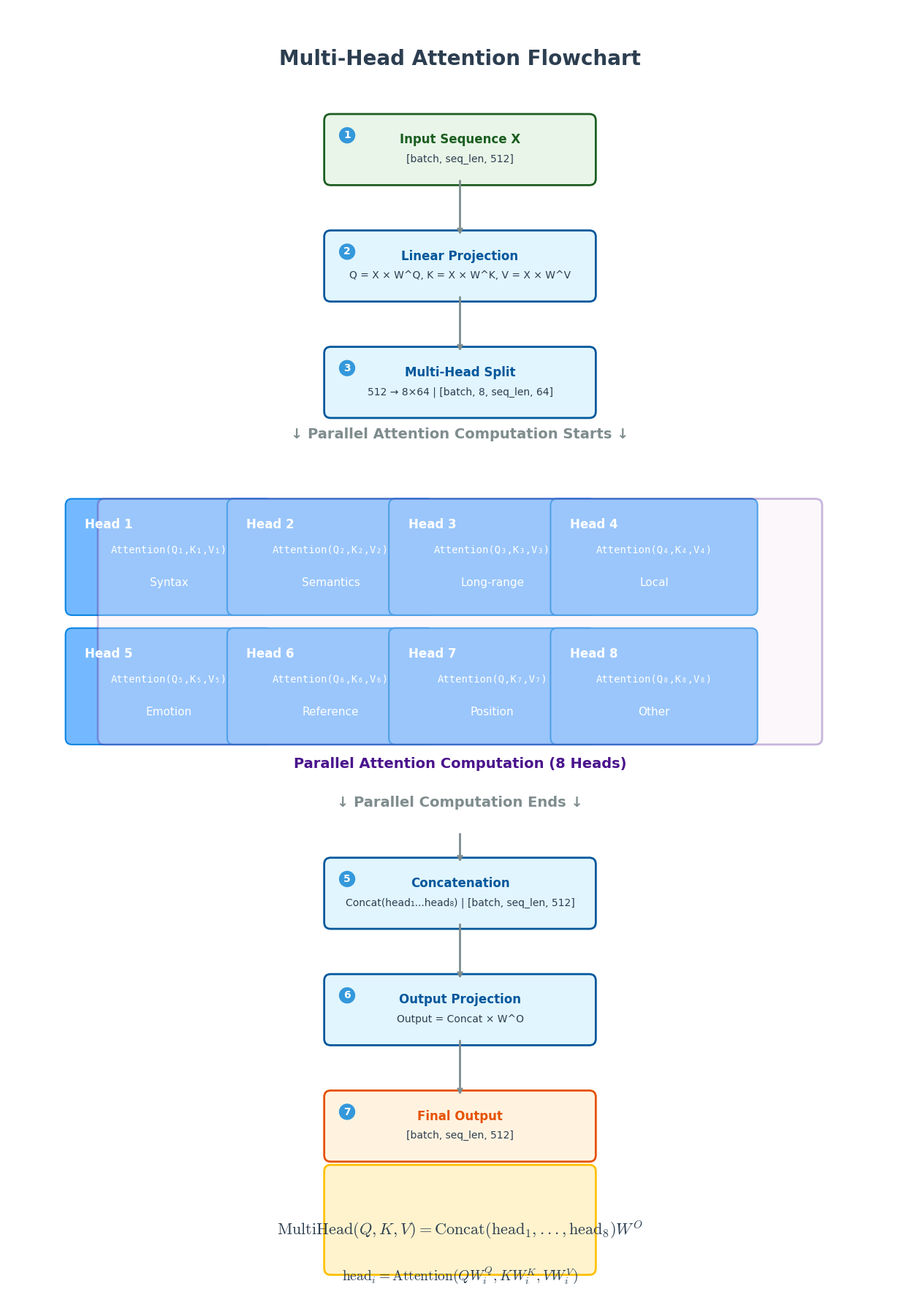

Here is the Python script that generated this plot:
"""
多头注意力机制计算流程图可视化
"""

import matplotlib.pyplot as plt
import matplotlib.patches as patches
from matplotlib.patches import FancyBboxPatch
import numpy as np
import platform

# 设置中文字体和数学符号
system = platform.system()
if system == 'Windows':
    plt.rcParams['font.sans-serif'] = ['Microsoft YaHei', 'SimHei', 'DejaVu Sans']
elif system == 'Darwin':
    plt.rcParams['font.sans-serif'] = ['PingFang SC', 'Arial Unicode MS', 'DejaVu Sans']
else:
    plt.rcParams['font.sans-serif'] = ['WenQuanYi Micro Hei', 'Noto Sans CJK SC', 'DejaVu Sans']
plt.rcParams['axes.unicode_minus'] = False
plt.rcParams['mathtext.fontset'] = 'cm'

def draw_multihead_attention_flowchart():
    """绘制多头注意力机制计算流程图"""
    
    fig, ax = plt.subplots(figsize=(16, 18))
    ax.set_xlim(0, 14)
    ax.set_ylim(-2, 18)
    ax.set_aspect('equal')
    ax.axis('off')
    
    # 标题
    ax.text(7, 17.2, 'Multi-Head Attention Flowchart', fontsize=20, fontweight='bold', 
            ha='center', va='center', color='#2c3e50')
    
    # ==================== 步骤1: 输入序列 ====================
    draw_step_box(ax, 7, 15.8, 4, 0.9, '#e8f5e8', '#1b5e20', 
                  'Input Sequence X', '[batch, seq_len, 512]', 1)
    
    # ==================== 步骤2: 线性投影 ====================
    draw_step_box(ax, 7, 14.0, 4, 0.9, '#e1f5fe', '#01579b', 
                  'Linear Projection', 'Q = X × W^Q, K = X × W^K, V = X × W^V', 2)
    
    # 箭头
    ax.annotate('', xy=(7, 14.45), xytext=(7, 15.35), 
                arrowprops=dict(arrowstyle='->', color='#7f8c8d', lw=2))
    
    # ==================== 步骤3: 多头拆分 ====================
    draw_step_box(ax, 7, 12.2, 4, 0.9, '#e1f5fe', '#01579b', 
                  'Multi-Head Split', '512 → 8×64 | [batch, 8, seq_len, 64]', 3)
    
    # 箭头
    ax.annotate('', xy=(7, 12.65), xytext=(7, 13.55), 
                arrowprops=dict(arrowstyle='->', color='#7f8c8d', lw=2))
    
    # ==================== 并行计算标题 ====================
    ax.text(7, 11.4, '↓ Parallel Attention Computation Starts ↓', fontsize=14, fontweight='bold', 
            ha='center', va='center', color='#7f8c8d')
    
    # ==================== 步骤4: 并行注意力计算 ====================
    # 8个注意力头
    head_positions = [
        (2.5, 9.5, 'Head 1', 'Attention(Q₁,K₁,V₁)', 'Syntax'),
        (5.0, 9.5, 'Head 2', 'Attention(Q₂,K₂,V₂)', 'Semantics'),
        (7.5, 9.5, 'Head 3', 'Attention(Q₃,K₃,V₃)', 'Long-range'),
        (10.0, 9.5, 'Head 4', 'Attention(Q₄,K₄,V₄)', 'Local'),
        (2.5, 7.5, 'Head 5', 'Attention(Q₅,K₅,V₅)', 'Emotion'),
        (5.0, 7.5, 'Head 6', 'Attention(Q₆,K₆,V₆)', 'Reference'),
        (7.5, 7.5, 'Head 7', 'Attention(Q,K₇,V₇)', 'Position'),
        (10.0, 7.5, 'Head 8', 'Attention(Q₈,K₈,V₈)', 'Other'),
    ]
    
    for i, (x, y, title, formula, desc) in enumerate(head_positions):
        draw_head_box(ax, x, y, title, formula, desc, i+1)
    
    # 并行计算区域框
    parallel_box = FancyBboxPatch((1.5, 6.7), 11.0, 3.6, 
                                 boxstyle="round,pad=0.1", 
                                 facecolor='#f3e5f5', edgecolor='#4a148c', 
                                 linewidth=2, alpha=0.3)
    ax.add_patch(parallel_box)
    ax.text(7, 6.3, 'Parallel Attention Computation (8 Heads)', fontsize=14, fontweight='bold', 
            ha='center', va='center', color='#4a148c')
    
    # ==================== 并行计算结束 ====================
    ax.text(7, 5.7, '↓ Parallel Computation Ends ↓', fontsize=14, fontweight='bold', 
            ha='center', va='center', color='#7f8c8d')
    
    # ==================== 步骤5: 拼接输出 ====================
    draw_step_box(ax, 7, 4.3, 4, 0.9, '#e1f5fe', '#01579b', 
                  'Concatenation', 'Concat(head₁...head₈) | [batch, seq_len, 512]', 5)
    
    # 箭头
    ax.annotate('', xy=(7, 4.75), xytext=(7, 5.25), 
                arrowprops=dict(arrowstyle='->', color='#7f8c8d', lw=2))
    
    # ==================== 步骤6: 输出投影 ====================
    draw_step_box(ax, 7, 2.5, 4, 0.9, '#e1f5fe', '#01579b', 
                  'Output Projection', 'Output = Concat × W^O', 6)
    
    # 箭头
    ax.annotate('', xy=(7, 2.95), xytext=(7, 3.85), 
                arrowprops=dict(arrowstyle='->', color='#7f8c8d', lw=2))
    
    # ==================== 步骤7: 最终输出 ====================
    draw_step_box(ax, 7, 0.7, 4, 0.9, '#fff3e0', '#e65100', 
                  'Final Output', '[batch, seq_len, 512]', 7)
    
    # 箭头
    ax.annotate('', xy=(7, 1.15), xytext=(7, 2.05), 
                arrowprops=dict(arrowstyle='->', color='#7f8c8d', lw=2))
    
    # ==================== 公式区域 ====================
    formula_box = FancyBboxPatch((7 - 2, -1.5), 4, 1.5, 
                                boxstyle="round,pad=0.1", 
                                facecolor='#fff3cd', edgecolor='#ffc107', 
                                linewidth=2)
    ax.add_patch(formula_box)
    
    formula_text = r'$\text{MultiHead}(Q,K,V) = \text{Concat}(\text{head}_1,...,\text{head}_8)W^O$'
    ax.text(7, -0.9, formula_text, fontsize=16, ha='center', va='center', 
            color='#2c3e50', fontweight='bold')
    
    formula_text2 = r'$\text{head}_i = \text{Attention}(QW_i^Q, KW_i^K, VW_i^V)$'
    ax.text(7, -1.6, formula_text2, fontsize=14, ha='center', va='center', 
            color='#2c3e50')
    
    plt.tight_layout()
    plt.savefig('06-multihead_attention_flowchart.png', dpi=300, bbox_inches='tight', 
                facecolor='white', edgecolor='none')
    plt.show()

def draw_step_box(ax, x, y, width, height, facecolor, edgecolor, title, desc, step_num):
    """绘制步骤框"""
    # 步骤框
    box = FancyBboxPatch((x - width/2, y - height/2), width, height, 
                        boxstyle="round,pad=0.1", 
                        facecolor=facecolor, edgecolor=edgecolor, 
                        linewidth=2)
    ax.add_patch(box)
    
    # 步骤编号
    ax.text(x - width/2 + 0.2, y + height/2 - 0.15, f'{step_num}', 
            fontsize=10, fontweight='bold', ha='left', va='top', 
            color='white', 
            bbox=dict(boxstyle="circle,pad=0.3", facecolor='#3498db', 
                     edgecolor='none'))
    
    # 标题
    ax.text(x, y + 0.15, title, fontsize=12, fontweight='bold', 
            ha='center', va='center', color=edgecolor)
    
    # 描述
    ax.text(x, y - 0.15, desc, fontsize=10, ha='center', va='center', 
            color='#2c3e50')

def draw_head_box(ax, x, y, title, formula, desc, head_num):
    """绘制注意力头框"""
    # 头框
    box = FancyBboxPatch((x - 1.5, y - 0.8), 3.0, 1.6, 
                        boxstyle="round,pad=0.1", 
                        facecolor='#74b9ff', edgecolor='#0984e3', 
                        linewidth=1.5)
    ax.add_patch(box)
    
    # 头编号
    ax.text(x - 1.3, y + 0.5, title, fontsize=12, fontweight='bold', 
            ha='left', va='center', color='white')
    
    # 公式
    ax.text(x, y + 0.1, formula, fontsize=10, ha='center', va='center', 
            color='white', fontfamily='monospace')
    
    # 描述
    ax.text(x, y - 0.4, desc, fontsize=11, ha='center', va='center', 
            color='white')

if __name__ == "__main__":
    draw_multihead_attention_flowchart()
    print("多头注意力机制流程图已生成: 06-多头注意力机制_第2章流程图.png")
